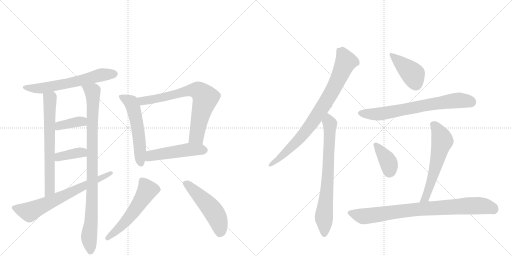
t = 0.00 s
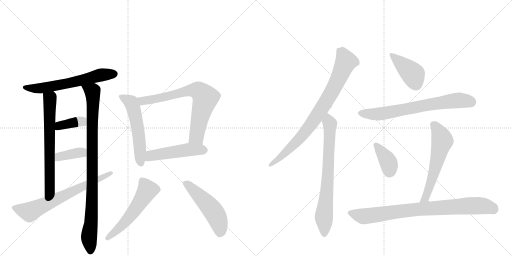
t = 2.69 s
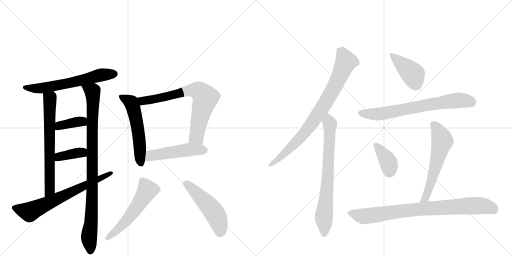
t = 5.38 s
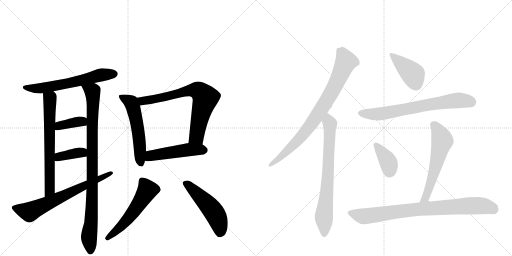
t = 8.08 s
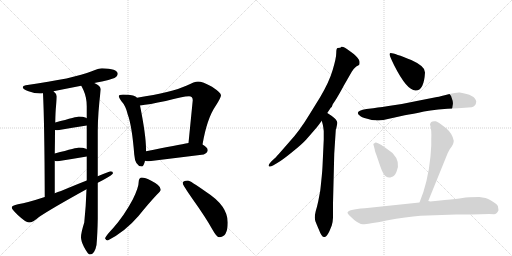
t = 10.77 s
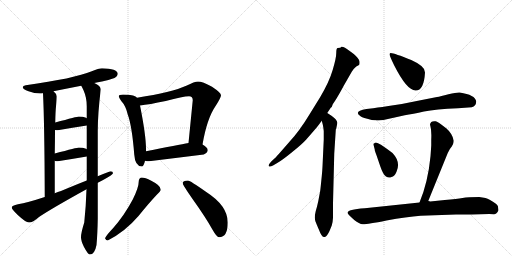
t = 13.46 s

The animated SVG that drew these frames (rendered in a browser with its animation timeline set to each time). Animation: 18 CSS @keyframes rules; one cycle of 13.46 s.

<svg version="1.1" viewBox="0 0 2048 1024" xmlns="http://www.w3.org/2000/svg">
  <g stroke="lightgray" stroke-dasharray="1,1" stroke-width="1" transform="scale(4, 4)">
    <line x1="0" y1="0" x2="256" y2="256"></line>
    <line x1="256" y1="0" x2="0" y2="256"></line>
    <line x1="128" y1="0" x2="128" y2="256"></line>
    <line x1="0" y1="128" x2="256" y2="128"></line>
    <line x1="256" y1="0" x2="512" y2="256"></line>
    <line x1="512" y1="0" x2="256" y2="256"></line>
    <line x1="384" y1="0" x2="384" y2="256"></line>
    <line x1="256" y1="128" x2="512" y2="128"></line>
  </g>
<g transform="scale(1, -1) translate(0, -850)">
   <style type="text/css">
    @keyframes keyframes0 {
      from {
       stroke: black;
       stroke-dashoffset: 621;
       stroke-width: 128;
       }
       67% {
       animation-timing-function: step-end;
       stroke: black;
       stroke-dashoffset: 0;
       stroke-width: 128;
       }
       to {
       stroke: black;
       stroke-width: 1024;
       }
       }
       #make-me-a-hanzi-animation-0 {
         animation: keyframes0 0.755371s both;
         animation-delay: 0.000000s;
         animation-timing-function: linear;
       }
    @keyframes keyframes1 {
      from {
       stroke: black;
       stroke-dashoffset: 670;
       stroke-width: 128;
       }
       69% {
       animation-timing-function: step-end;
       stroke: black;
       stroke-dashoffset: 0;
       stroke-width: 128;
       }
       to {
       stroke: black;
       stroke-width: 1024;
       }
       }
       #make-me-a-hanzi-animation-1 {
         animation: keyframes1 0.795247s both;
         animation-delay: 0.755371s;
         animation-timing-function: linear;
       }
    @keyframes keyframes2 {
      from {
       stroke: black;
       stroke-dashoffset: 940;
       stroke-width: 128;
       }
       75% {
       animation-timing-function: step-end;
       stroke: black;
       stroke-dashoffset: 0;
       stroke-width: 128;
       }
       to {
       stroke: black;
       stroke-width: 1024;
       }
       }
       #make-me-a-hanzi-animation-2 {
         animation: keyframes2 1.014974s both;
         animation-delay: 1.550618s;
         animation-timing-function: linear;
       }
    @keyframes keyframes3 {
      from {
       stroke: black;
       stroke-dashoffset: 377;
       stroke-width: 128;
       }
       55% {
       animation-timing-function: step-end;
       stroke: black;
       stroke-dashoffset: 0;
       stroke-width: 128;
       }
       to {
       stroke: black;
       stroke-width: 1024;
       }
       }
       #make-me-a-hanzi-animation-3 {
         animation: keyframes3 0.556803s both;
         animation-delay: 2.565592s;
         animation-timing-function: linear;
       }
    @keyframes keyframes4 {
      from {
       stroke: black;
       stroke-dashoffset: 375;
       stroke-width: 128;
       }
       55% {
       animation-timing-function: step-end;
       stroke: black;
       stroke-dashoffset: 0;
       stroke-width: 128;
       }
       to {
       stroke: black;
       stroke-width: 1024;
       }
       }
       #make-me-a-hanzi-animation-4 {
         animation: keyframes4 0.555176s both;
         animation-delay: 3.122396s;
         animation-timing-function: linear;
       }
    @keyframes keyframes5 {
      from {
       stroke: black;
       stroke-dashoffset: 684;
       stroke-width: 128;
       }
       69% {
       animation-timing-function: step-end;
       stroke: black;
       stroke-dashoffset: 0;
       stroke-width: 128;
       }
       to {
       stroke: black;
       stroke-width: 1024;
       }
       }
       #make-me-a-hanzi-animation-5 {
         animation: keyframes5 0.806641s both;
         animation-delay: 3.677572s;
         animation-timing-function: linear;
       }
    @keyframes keyframes6 {
      from {
       stroke: black;
       stroke-dashoffset: 553;
       stroke-width: 128;
       }
       64% {
       animation-timing-function: step-end;
       stroke: black;
       stroke-dashoffset: 0;
       stroke-width: 128;
       }
       to {
       stroke: black;
       stroke-width: 1024;
       }
       }
       #make-me-a-hanzi-animation-6 {
         animation: keyframes6 0.700033s both;
         animation-delay: 4.484212s;
         animation-timing-function: linear;
       }
    @keyframes keyframes7 {
      from {
       stroke: black;
       stroke-dashoffset: 728;
       stroke-width: 128;
       }
       70% {
       animation-timing-function: step-end;
       stroke: black;
       stroke-dashoffset: 0;
       stroke-width: 128;
       }
       to {
       stroke: black;
       stroke-width: 1024;
       }
       }
       #make-me-a-hanzi-animation-7 {
         animation: keyframes7 0.842448s both;
         animation-delay: 5.184245s;
         animation-timing-function: linear;
       }
    @keyframes keyframes8 {
      from {
       stroke: black;
       stroke-dashoffset: 496;
       stroke-width: 128;
       }
       62% {
       animation-timing-function: step-end;
       stroke: black;
       stroke-dashoffset: 0;
       stroke-width: 128;
       }
       to {
       stroke: black;
       stroke-width: 1024;
       }
       }
       #make-me-a-hanzi-animation-8 {
         animation: keyframes8 0.653646s both;
         animation-delay: 6.026693s;
         animation-timing-function: linear;
       }
    @keyframes keyframes9 {
      from {
       stroke: black;
       stroke-dashoffset: 551;
       stroke-width: 128;
       }
       64% {
       animation-timing-function: step-end;
       stroke: black;
       stroke-dashoffset: 0;
       stroke-width: 128;
       }
       to {
       stroke: black;
       stroke-width: 1024;
       }
       }
       #make-me-a-hanzi-animation-9 {
         animation: keyframes9 0.698405s both;
         animation-delay: 6.680339s;
         animation-timing-function: linear;
       }
    @keyframes keyframes10 {
      from {
       stroke: black;
       stroke-dashoffset: 509;
       stroke-width: 128;
       }
       62% {
       animation-timing-function: step-end;
       stroke: black;
       stroke-dashoffset: 0;
       stroke-width: 128;
       }
       to {
       stroke: black;
       stroke-width: 1024;
       }
       }
       #make-me-a-hanzi-animation-10 {
         animation: keyframes10 0.664225s both;
         animation-delay: 7.378743s;
         animation-timing-function: linear;
       }
    @keyframes keyframes11 {
      from {
       stroke: black;
       stroke-dashoffset: 836;
       stroke-width: 128;
       }
       73% {
       animation-timing-function: step-end;
       stroke: black;
       stroke-dashoffset: 0;
       stroke-width: 128;
       }
       to {
       stroke: black;
       stroke-width: 1024;
       }
       }
       #make-me-a-hanzi-animation-11 {
         animation: keyframes11 0.930339s both;
         animation-delay: 8.042969s;
         animation-timing-function: linear;
       }
    @keyframes keyframes12 {
      from {
       stroke: black;
       stroke-dashoffset: 734;
       stroke-width: 128;
       }
       70% {
       animation-timing-function: step-end;
       stroke: black;
       stroke-dashoffset: 0;
       stroke-width: 128;
       }
       to {
       stroke: black;
       stroke-width: 1024;
       }
       }
       #make-me-a-hanzi-animation-12 {
         animation: keyframes12 0.847331s both;
         animation-delay: 8.973307s;
         animation-timing-function: linear;
       }
    @keyframes keyframes13 {
      from {
       stroke: black;
       stroke-dashoffset: 416;
       stroke-width: 128;
       }
       58% {
       animation-timing-function: step-end;
       stroke: black;
       stroke-dashoffset: 0;
       stroke-width: 128;
       }
       to {
       stroke: black;
       stroke-width: 1024;
       }
       }
       #make-me-a-hanzi-animation-13 {
         animation: keyframes13 0.588542s both;
         animation-delay: 9.820638s;
         animation-timing-function: linear;
       }
    @keyframes keyframes14 {
      from {
       stroke: black;
       stroke-dashoffset: 705;
       stroke-width: 128;
       }
       70% {
       animation-timing-function: step-end;
       stroke: black;
       stroke-dashoffset: 0;
       stroke-width: 128;
       }
       to {
       stroke: black;
       stroke-width: 1024;
       }
       }
       #make-me-a-hanzi-animation-14 {
         animation: keyframes14 0.823730s both;
         animation-delay: 10.409180s;
         animation-timing-function: linear;
       }
    @keyframes keyframes15 {
      from {
       stroke: black;
       stroke-dashoffset: 379;
       stroke-width: 128;
       }
       55% {
       animation-timing-function: step-end;
       stroke: black;
       stroke-dashoffset: 0;
       stroke-width: 128;
       }
       to {
       stroke: black;
       stroke-width: 1024;
       }
       }
       #make-me-a-hanzi-animation-15 {
         animation: keyframes15 0.558431s both;
         animation-delay: 11.232910s;
         animation-timing-function: linear;
       }
    @keyframes keyframes16 {
      from {
       stroke: black;
       stroke-dashoffset: 588;
       stroke-width: 128;
       }
       66% {
       animation-timing-function: step-end;
       stroke: black;
       stroke-dashoffset: 0;
       stroke-width: 128;
       }
       to {
       stroke: black;
       stroke-width: 1024;
       }
       }
       #make-me-a-hanzi-animation-16 {
         animation: keyframes16 0.728516s both;
         animation-delay: 11.791341s;
         animation-timing-function: linear;
       }
    @keyframes keyframes17 {
      from {
       stroke: black;
       stroke-dashoffset: 846;
       stroke-width: 128;
       }
       73% {
       animation-timing-function: step-end;
       stroke: black;
       stroke-dashoffset: 0;
       stroke-width: 128;
       }
       to {
       stroke: black;
       stroke-width: 1024;
       }
       }
       #make-me-a-hanzi-animation-17 {
         animation: keyframes17 0.938477s both;
         animation-delay: 12.519857s;
         animation-timing-function: linear;
       }
</style>
<path d="M 408 577 Q 395 577 367 565 Q 297 536 103 509 Q 91 507 91 501 Q 91 493 114 485 Q 138 476 160 476 Q 165 476 172 477 L 214 485 Q 248 492 325 507 L 377 518 Q 391 521 408 524 Q 431 528 458 538 Q 471 545 471 556 Q 469 575 408 577 Z" fill="lightgray"></path> 
<path d="M 172 477 Q 178 357 179 62 C 179 32 219 47 219 77 L 219 207 L 219 236 Q 220 289 220 330 L 221 360 Q 222 408 224 424 Q 227 454 227 465 Q 227 474 214 485 C 193 507 171 507 172 477 Z" fill="lightgray"></path> 
<path d="M 346 93 Q 344 26 337 -40 Q 324 -81 324 -99 Q 324 -114 336 -138 Q 352 -168 359 -168 Q 379 -168 386 -130 Q 390 -86 391 -25 L 391 119 L 391 145 L 391 325 Q 391 394 403 493 Q 403 506 377 518 C 351 534 312 534 325 507 Q 328 502 334 489 Q 347 460 347 425 L 347 377 L 347 348 L 347 253 L 347 224 L 347 128 L 346 93 Z" fill="lightgray"></path> 
<path d="M 347 377 Q 346 378 344 379 Q 332 384 315 384 Q 310 384 221 360 C 192 352 190 334 220 330 Q 225 329 231 329 Q 288 339 347 348 C 377 353 373 362 347 377 Z" fill="lightgray"></path> 
<path d="M 347 253 Q 346 254 344 255 Q 332 260 315 260 Q 310 260 219 236 C 190 228 190 216 219 207 Q 223 205 231 205 Q 288 214 347 224 C 377 229 373 238 347 253 Z" fill="lightgray"></path> 
<path d="M 179 62 Q 109 39 72 33 Q 47 28 47 20 Q 47 13 71 -10 Q 103 -40 116 -40 Q 131 -40 156 -18 Q 203 14 346 93 L 391 119 Q 402 125 416 132 Q 452 152 452 157 Q 452 165 443 165 Q 440 165 391 145 L 347 128 Q 306 112 244 86 Q 231 82 219 77 L 179 62 Z" fill="lightgray"></path> 
<path d="M 492 472 Q 475 472 475 465 Q 475 460 485 446 Q 503 427 511 392 Q 528 346 537 232 Q 540 186 567 184 Q 575 184 580 207 L 584 245 L 584 253 Q 584 309 560 428 L 548 459 Q 544 465 532 468 Q 517 472 492 472 Z" fill="lightgray"></path> 
<path d="M 810 272 Q 828 377 863 427 Q 884 460 884 469 Q 884 479 848 503 Q 810 524 792 524 Q 779 524 745 507 Q 689 481 548 459 C 518 454 530 424 560 428 Q 596 432 663 446 Q 732 465 756 465 Q 771 465 771 449 L 754 278 C 751 248 805 242 810 272 Z" fill="lightgray"></path> 
<path d="M 580 207 Q 586 205 596 205 Q 702 218 815 232 Q 831 240 831 249 Q 831 260 810 272 C 790 285 784 283 754 278 Q 715 271 584 245 C 555 239 551 213 580 207 Z" fill="lightgray"></path> 
<path d="M 567 140 Q 562 140 558 135 Q 555 130 555 125 Q 555 100 531 52 Q 497 -12 452 -63 Q 426 -90 420 -103 Q 424 -112 431 -112 Q 501 -76 554 -14 Q 595 37 629 73 Q 643 85 643 92 Q 643 108 605 127 Q 580 140 567 140 Z" fill="lightgray"></path> 
<path d="M 752 128 Q 731 128 731 117 Q 731 110 773 50 Q 823 -20 849 -67 Q 867 -99 876 -99 Q 911 -99 911 -40 Q 911 27 825 82 Q 760 128 752 128 Z" fill="lightgray"></path> 
<path d="M 1309 398 L 1323 419 L 1327 422 L 1331 433 L 1341 448 Q 1354 468 1376 509 L 1407 563 Q 1416 577 1425 584 L 1436 590 Q 1439 593 1438 604 Q 1437 615 1415 634 L 1396 648 Q 1376 665 1365 663 L 1364 661 Q 1364 659 1351 658 Q 1345 658 1345 638 Q 1345 618 1331 571 Q 1317 523 1281 462 L 1239 394 Q 1198 326 1157 282 L 1115 234 Q 1100 217 1099 217 L 1085 204 Q 1072 190 1075 186 Q 1079 181 1092 188 L 1109 198 Q 1130 210 1169 242 Q 1208 273 1225 292 L 1258 330 Q 1271 345 1276 352 L 1287 367 L 1309 398 Z" fill="lightgray"></path> 
<path d="M 1295 292 L 1290 184 Q 1289 164 1287 145 L 1283 106 Q 1281 86 1280 82 L 1273 45 Q 1268 22 1263 6 Q 1259 -10 1259 -21 Q 1259 -33 1268 -51 L 1277 -72 Q 1288 -102 1299 -98 Q 1308 -96 1318 -74 L 1327 -52 Q 1331 -40 1332 -21 L 1332 37 L 1337 236 L 1343 329 Q 1343 334 1345 336 Q 1350 358 1349 360 Q 1349 370 1326 387 L 1309 398 C 1284 414 1279 396 1287 367 L 1291 352 Q 1293 344 1295 326 L 1295 292 Z" fill="lightgray"></path> 
<path d="M 1563 638 Q 1559 638 1558 633 Q 1558 627 1577 588 Q 1627 489 1662 488 Q 1696 487 1700 560 Q 1703 584 1645 610 Q 1578 637 1563 638 Z" fill="lightgray"></path> 
<path d="M 1493 417 L 1466 414 Q 1413 405 1441 386 Q 1443 382 1469 375 Q 1495 367 1503 369 Q 1524 366 1556 375 Q 1588 383 1619 389 Q 1651 394 1696 404 Q 1742 413 1832 417 L 1887 421 Q 1904 426 1905 444 Q 1901 471 1839 480 Q 1827 481 1794 473 Q 1761 464 1748 462 L 1672 447 Q 1609 433 1554 426 Q 1499 418 1493 417 Z" fill="lightgray"></path> 
<path d="M 1524 271 L 1512 277 Q 1501 283 1498 277 Q 1491 276 1495 267 L 1499 252 Q 1498 250 1506 229 L 1521 185 Q 1533 150 1544 144 Q 1555 137 1566 142 Q 1578 143 1586 163 Q 1604 202 1570 238 Q 1545 257 1524 271 Z" fill="lightgray"></path> 
<path d="M 1713 46 L 1791 238 Q 1800 257 1807 264 Q 1814 276 1814 280 L 1815 287 Q 1810 315 1786 336 Q 1749 365 1743 365 Q 1722 368 1720 352 Q 1727 332 1725 293 L 1725 268 L 1722 225 Q 1712 121 1678 40 C 1667 12 1702 18 1713 46 Z" fill="lightgray"></path> 
<path d="M 1887 -8 L 1957 -6 L 1976 -7 Q 1987 -7 1994 9 L 1993 16 Q 1994 28 1985 34 Q 1957 54 1942 58 L 1917 62 Q 1872 62 1850 58 Q 1829 54 1779 50 L 1721 44 Q 1719 45 1713 46 L 1678 40 L 1459 17 Q 1390 12 1390 -1 Q 1390 -6 1417 -30 Q 1437 -46 1451 -47 Q 1466 -48 1546 -32 Q 1627 -17 1682 -13 L 1824 -8 L 1887 -8 Z" fill="lightgray"></path> 
      <clipPath id="make-me-a-hanzi-clip-0">
      <path d="M 408 577 Q 395 577 367 565 Q 297 536 103 509 Q 91 507 91 501 Q 91 493 114 485 Q 138 476 160 476 Q 165 476 172 477 L 214 485 Q 248 492 325 507 L 377 518 Q 391 521 408 524 Q 431 528 458 538 Q 471 545 471 556 Q 469 575 408 577 Z" fill="lightgray"></path>
      </clipPath>
      <path clip-path="url(#make-me-a-hanzi-clip-0)" d="M 100 501 L 175 498 L 312 525 L 406 551 L 459 555 " fill="none" id="make-me-a-hanzi-animation-0" stroke-dasharray="493 986" stroke-linecap="round"></path>

      <clipPath id="make-me-a-hanzi-clip-1">
      <path d="M 172 477 Q 178 357 179 62 C 179 32 219 47 219 77 L 219 207 L 219 236 Q 220 289 220 330 L 221 360 Q 222 408 224 424 Q 227 454 227 465 Q 227 474 214 485 C 193 507 171 507 172 477 Z" fill="lightgray"></path>
      </clipPath>
      <path clip-path="url(#make-me-a-hanzi-clip-1)" d="M 180 473 L 200 451 L 199 99 L 194 82 L 182 73 " fill="none" id="make-me-a-hanzi-animation-1" stroke-dasharray="542 1084" stroke-linecap="round"></path>

      <clipPath id="make-me-a-hanzi-clip-2">
      <path d="M 346 93 Q 344 26 337 -40 Q 324 -81 324 -99 Q 324 -114 336 -138 Q 352 -168 359 -168 Q 379 -168 386 -130 Q 390 -86 391 -25 L 391 119 L 391 145 L 391 325 Q 391 394 403 493 Q 403 506 377 518 C 351 534 312 534 325 507 Q 328 502 334 489 Q 347 460 347 425 L 347 377 L 347 348 L 347 253 L 347 224 L 347 128 L 346 93 Z" fill="lightgray"></path>
      </clipPath>
      <path clip-path="url(#make-me-a-hanzi-clip-2)" d="M 332 506 L 363 489 L 372 470 L 369 83 L 356 -96 L 362 -157 " fill="none" id="make-me-a-hanzi-animation-2" stroke-dasharray="812 1624" stroke-linecap="round"></path>

      <clipPath id="make-me-a-hanzi-clip-3">
      <path d="M 347 377 Q 346 378 344 379 Q 332 384 315 384 Q 310 384 221 360 C 192 352 190 334 220 330 Q 225 329 231 329 Q 288 339 347 348 C 377 353 373 362 347 377 Z" fill="lightgray"></path>
      </clipPath>
      <path clip-path="url(#make-me-a-hanzi-clip-3)" d="M 226 337 L 239 349 L 340 370 " fill="none" id="make-me-a-hanzi-animation-3" stroke-dasharray="249 498" stroke-linecap="round"></path>

      <clipPath id="make-me-a-hanzi-clip-4">
      <path d="M 347 253 Q 346 254 344 255 Q 332 260 315 260 Q 310 260 219 236 C 190 228 190 216 219 207 Q 223 205 231 205 Q 288 214 347 224 C 377 229 373 238 347 253 Z" fill="lightgray"></path>
      </clipPath>
      <path clip-path="url(#make-me-a-hanzi-clip-4)" d="M 226 214 L 258 229 L 340 246 " fill="none" id="make-me-a-hanzi-animation-4" stroke-dasharray="247 494" stroke-linecap="round"></path>

      <clipPath id="make-me-a-hanzi-clip-5">
      <path d="M 179 62 Q 109 39 72 33 Q 47 28 47 20 Q 47 13 71 -10 Q 103 -40 116 -40 Q 131 -40 156 -18 Q 203 14 346 93 L 391 119 Q 402 125 416 132 Q 452 152 452 157 Q 452 165 443 165 Q 440 165 391 145 L 347 128 Q 306 112 244 86 Q 231 82 219 77 L 179 62 Z" fill="lightgray"></path>
      </clipPath>
      <path clip-path="url(#make-me-a-hanzi-clip-5)" d="M 55 19 L 118 2 L 445 158 " fill="none" id="make-me-a-hanzi-animation-5" stroke-dasharray="556 1112" stroke-linecap="round"></path>

      <clipPath id="make-me-a-hanzi-clip-6">
      <path d="M 492 472 Q 475 472 475 465 Q 475 460 485 446 Q 503 427 511 392 Q 528 346 537 232 Q 540 186 567 184 Q 575 184 580 207 L 584 245 L 584 253 Q 584 309 560 428 L 548 459 Q 544 465 532 468 Q 517 472 492 472 Z" fill="lightgray"></path>
      </clipPath>
      <path clip-path="url(#make-me-a-hanzi-clip-6)" d="M 482 463 L 524 440 L 535 413 L 554 314 L 564 195 " fill="none" id="make-me-a-hanzi-animation-6" stroke-dasharray="425 850" stroke-linecap="round"></path>

      <clipPath id="make-me-a-hanzi-clip-7">
      <path d="M 810 272 Q 828 377 863 427 Q 884 460 884 469 Q 884 479 848 503 Q 810 524 792 524 Q 779 524 745 507 Q 689 481 548 459 C 518 454 530 424 560 428 Q 596 432 663 446 Q 732 465 756 465 Q 771 465 771 449 L 754 278 C 751 248 805 242 810 272 Z" fill="lightgray"></path>
      </clipPath>
      <path clip-path="url(#make-me-a-hanzi-clip-7)" d="M 559 457 L 575 446 L 651 459 L 763 489 L 797 485 L 822 458 L 787 305 L 762 285 " fill="none" id="make-me-a-hanzi-animation-7" stroke-dasharray="600 1200" stroke-linecap="round"></path>

      <clipPath id="make-me-a-hanzi-clip-8">
      <path d="M 580 207 Q 586 205 596 205 Q 702 218 815 232 Q 831 240 831 249 Q 831 260 810 272 C 790 285 784 283 754 278 Q 715 271 584 245 C 555 239 551 213 580 207 Z" fill="lightgray"></path>
      </clipPath>
      <path clip-path="url(#make-me-a-hanzi-clip-8)" d="M 585 213 L 604 228 L 622 232 L 755 251 L 818 250 " fill="none" id="make-me-a-hanzi-animation-8" stroke-dasharray="368 736" stroke-linecap="round"></path>

      <clipPath id="make-me-a-hanzi-clip-9">
      <path d="M 567 140 Q 562 140 558 135 Q 555 130 555 125 Q 555 100 531 52 Q 497 -12 452 -63 Q 426 -90 420 -103 Q 424 -112 431 -112 Q 501 -76 554 -14 Q 595 37 629 73 Q 643 85 643 92 Q 643 108 605 127 Q 580 140 567 140 Z" fill="lightgray"></path>
      </clipPath>
      <path clip-path="url(#make-me-a-hanzi-clip-9)" d="M 569 126 L 590 90 L 573 61 L 511 -27 L 429 -103 " fill="none" id="make-me-a-hanzi-animation-9" stroke-dasharray="423 846" stroke-linecap="round"></path>

      <clipPath id="make-me-a-hanzi-clip-10">
      <path d="M 752 128 Q 731 128 731 117 Q 731 110 773 50 Q 823 -20 849 -67 Q 867 -99 876 -99 Q 911 -99 911 -40 Q 911 27 825 82 Q 760 128 752 128 Z" fill="lightgray"></path>
      </clipPath>
      <path clip-path="url(#make-me-a-hanzi-clip-10)" d="M 740 117 L 783 82 L 853 5 L 878 -48 L 880 -83 " fill="none" id="make-me-a-hanzi-animation-10" stroke-dasharray="381 762" stroke-linecap="round"></path>

      <clipPath id="make-me-a-hanzi-clip-11">
      <path d="M 1309 398 L 1323 419 L 1327 422 L 1331 433 L 1341 448 Q 1354 468 1376 509 L 1407 563 Q 1416 577 1425 584 L 1436 590 Q 1439 593 1438 604 Q 1437 615 1415 634 L 1396 648 Q 1376 665 1365 663 L 1364 661 Q 1364 659 1351 658 Q 1345 658 1345 638 Q 1345 618 1331 571 Q 1317 523 1281 462 L 1239 394 Q 1198 326 1157 282 L 1115 234 Q 1100 217 1099 217 L 1085 204 Q 1072 190 1075 186 Q 1079 181 1092 188 L 1109 198 Q 1130 210 1169 242 Q 1208 273 1225 292 L 1258 330 Q 1271 345 1276 352 L 1287 367 L 1309 398 Z" fill="lightgray"></path>
      </clipPath>
      <path clip-path="url(#make-me-a-hanzi-clip-11)" d="M 1369 660 L 1370 637 L 1383 602 L 1336 500 L 1289 419 L 1205 303 L 1139 236 L 1079 189 " fill="none" id="make-me-a-hanzi-animation-11" stroke-dasharray="708 1416" stroke-linecap="round"></path>

      <clipPath id="make-me-a-hanzi-clip-12">
      <path d="M 1295 292 L 1290 184 Q 1289 164 1287 145 L 1283 106 Q 1281 86 1280 82 L 1273 45 Q 1268 22 1263 6 Q 1259 -10 1259 -21 Q 1259 -33 1268 -51 L 1277 -72 Q 1288 -102 1299 -98 Q 1308 -96 1318 -74 L 1327 -52 Q 1331 -40 1332 -21 L 1332 37 L 1337 236 L 1343 329 Q 1343 334 1345 336 Q 1350 358 1349 360 Q 1349 370 1326 387 L 1309 398 C 1284 414 1279 396 1287 367 L 1291 352 Q 1293 344 1295 326 L 1295 292 Z" fill="lightgray"></path>
      </clipPath>
      <path clip-path="url(#make-me-a-hanzi-clip-12)" d="M 1310 390 L 1320 355 L 1319 307 L 1307 76 L 1296 -8 L 1297 -86 " fill="none" id="make-me-a-hanzi-animation-12" stroke-dasharray="606 1212" stroke-linecap="round"></path>

      <clipPath id="make-me-a-hanzi-clip-13">
      <path d="M 1563 638 Q 1559 638 1558 633 Q 1558 627 1577 588 Q 1627 489 1662 488 Q 1696 487 1700 560 Q 1703 584 1645 610 Q 1578 637 1563 638 Z" fill="lightgray"></path>
      </clipPath>
      <path clip-path="url(#make-me-a-hanzi-clip-13)" d="M 1564 632 L 1653 552 L 1663 513 " fill="none" id="make-me-a-hanzi-animation-13" stroke-dasharray="288 576" stroke-linecap="round"></path>

      <clipPath id="make-me-a-hanzi-clip-14">
      <path d="M 1493 417 L 1466 414 Q 1413 405 1441 386 Q 1443 382 1469 375 Q 1495 367 1503 369 Q 1524 366 1556 375 Q 1588 383 1619 389 Q 1651 394 1696 404 Q 1742 413 1832 417 L 1887 421 Q 1904 426 1905 444 Q 1901 471 1839 480 Q 1827 481 1794 473 Q 1761 464 1748 462 L 1672 447 Q 1609 433 1554 426 Q 1499 418 1493 417 Z" fill="lightgray"></path>
      </clipPath>
      <path clip-path="url(#make-me-a-hanzi-clip-14)" d="M 1442 397 L 1519 394 L 1810 447 L 1845 449 L 1886 442 " fill="none" id="make-me-a-hanzi-animation-14" stroke-dasharray="577 1154" stroke-linecap="round"></path>

      <clipPath id="make-me-a-hanzi-clip-15">
      <path d="M 1524 271 L 1512 277 Q 1501 283 1498 277 Q 1491 276 1495 267 L 1499 252 Q 1498 250 1506 229 L 1521 185 Q 1533 150 1544 144 Q 1555 137 1566 142 Q 1578 143 1586 163 Q 1604 202 1570 238 Q 1545 257 1524 271 Z" fill="lightgray"></path>
      </clipPath>
      <path clip-path="url(#make-me-a-hanzi-clip-15)" d="M 1505 269 L 1554 200 L 1557 162 " fill="none" id="make-me-a-hanzi-animation-15" stroke-dasharray="251 502" stroke-linecap="round"></path>

      <clipPath id="make-me-a-hanzi-clip-16">
      <path d="M 1713 46 L 1791 238 Q 1800 257 1807 264 Q 1814 276 1814 280 L 1815 287 Q 1810 315 1786 336 Q 1749 365 1743 365 Q 1722 368 1720 352 Q 1727 332 1725 293 L 1725 268 L 1722 225 Q 1712 121 1678 40 C 1667 12 1702 18 1713 46 Z" fill="lightgray"></path>
      </clipPath>
      <path clip-path="url(#make-me-a-hanzi-clip-16)" d="M 1736 350 L 1758 317 L 1769 285 L 1714 89 L 1703 60 L 1683 46 " fill="none" id="make-me-a-hanzi-animation-16" stroke-dasharray="460 920" stroke-linecap="round"></path>

      <clipPath id="make-me-a-hanzi-clip-17">
      <path d="M 1887 -8 L 1957 -6 L 1976 -7 Q 1987 -7 1994 9 L 1993 16 Q 1994 28 1985 34 Q 1957 54 1942 58 L 1917 62 Q 1872 62 1850 58 Q 1829 54 1779 50 L 1721 44 Q 1719 45 1713 46 L 1678 40 L 1459 17 Q 1390 12 1390 -1 Q 1390 -6 1417 -30 Q 1437 -46 1451 -47 Q 1466 -48 1546 -32 Q 1627 -17 1682 -13 L 1824 -8 L 1887 -8 Z" fill="lightgray"></path>
      </clipPath>
      <path clip-path="url(#make-me-a-hanzi-clip-17)" d="M 1396 -1 L 1458 -15 L 1657 12 L 1893 27 L 1931 27 L 1979 10 " fill="none" id="make-me-a-hanzi-animation-17" stroke-dasharray="718 1436" stroke-linecap="round"></path>

</g>
</svg>
